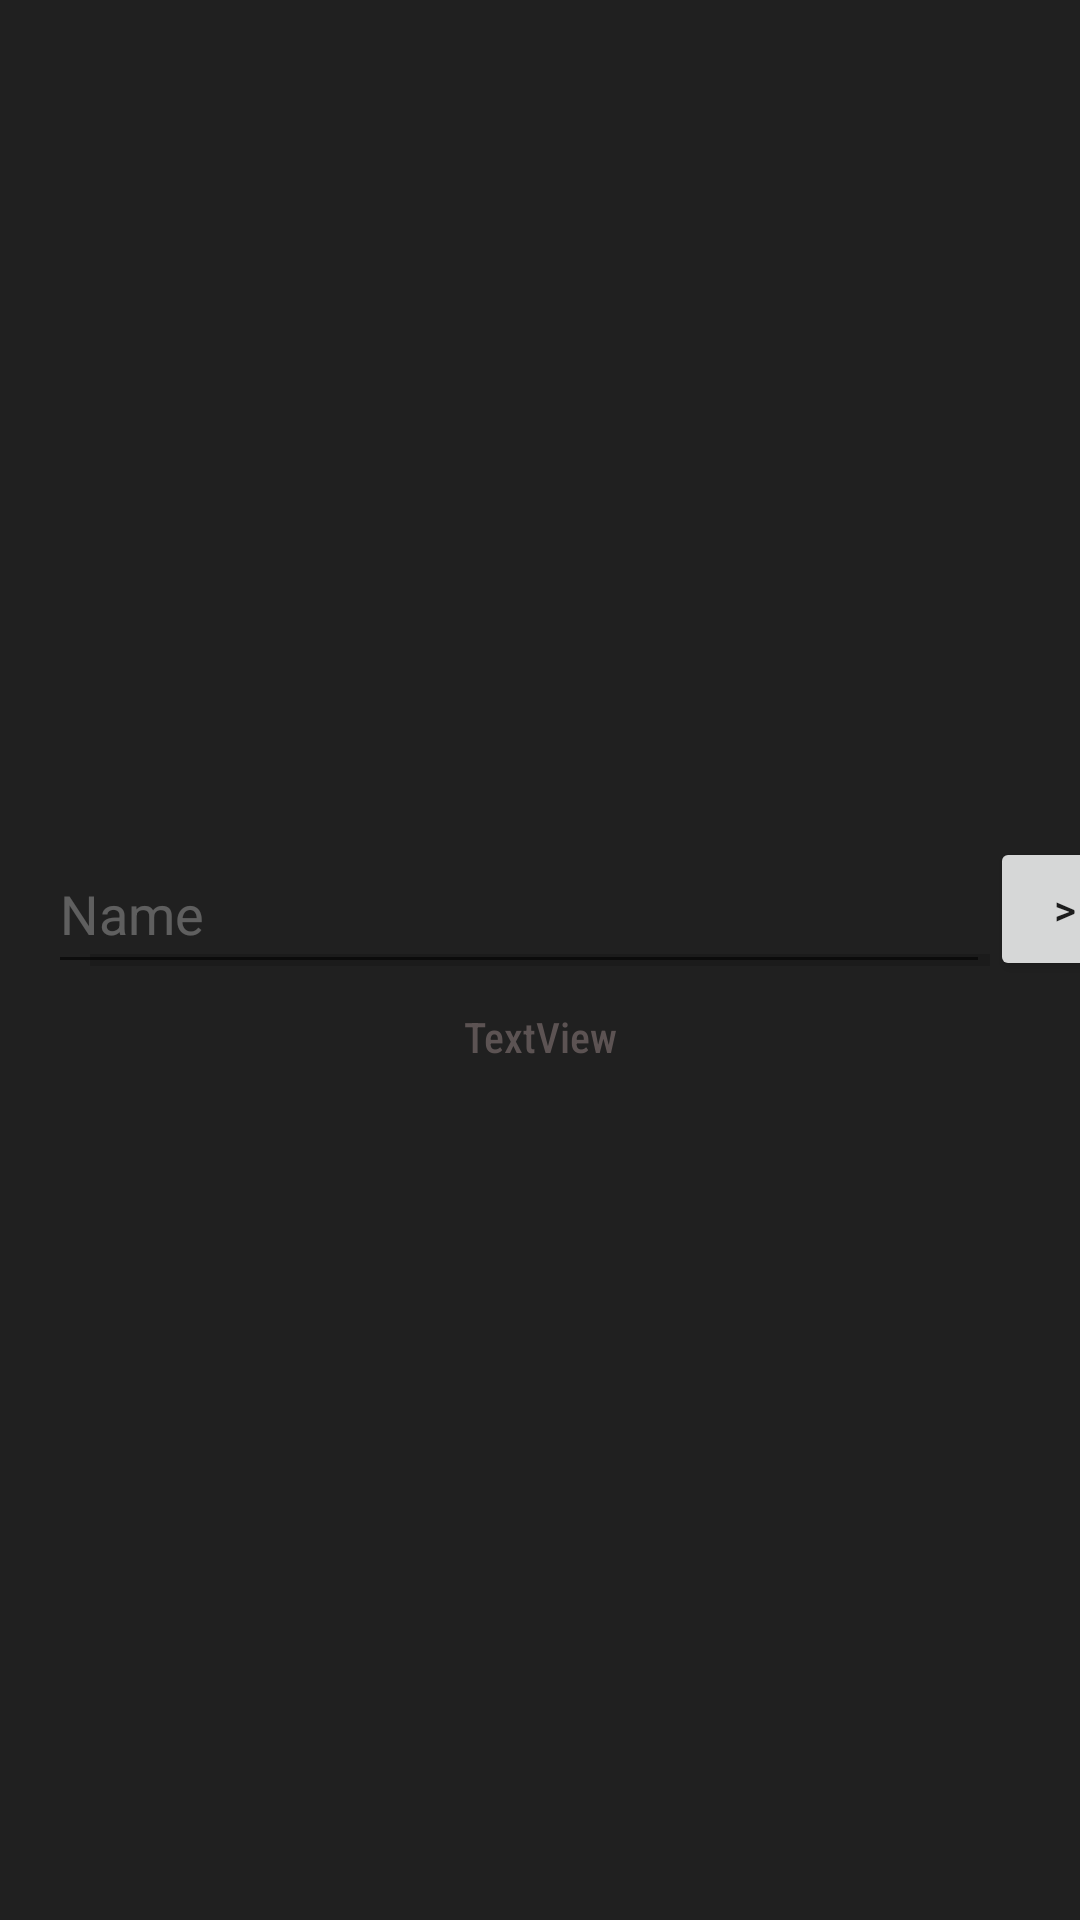

Here is an Android app screen rendered from its layout file. Give the layout XML and the strings, colors and styles it references.
<!-- AndroidManifest.xml: application theme AppTheme -->
<!-- res/layout/activity_loading_screen.xml -->
<?xml version="1.0" encoding="utf-8"?>
<FrameLayout xmlns:android="http://schemas.android.com/apk/res/android"
    xmlns:app="http://schemas.android.com/apk/res-auto"
    xmlns:tools="http://schemas.android.com/tools"
    android:layout_width="match_parent"
    android:layout_height="match_parent"
    android:background="#202020"
    android:theme="@style/ThemeOverlay.MBros20.FullscreenContainer"
    tools:context=".activities.common.LoadingScreen">

    <androidx.constraintlayout.widget.ConstraintLayout
        android:layout_width="match_parent"
        android:layout_height="match_parent">

        <ProgressBar
            android:id="@+id/splash_screen_progress_bar"
            style="@android:style/Widget.DeviceDefault.ProgressBar.Horizontal"
            android:layout_width="300dp"
            android:layout_height="wrap_content"
            android:layout_centerInParent="true"
            android:outlineSpotShadowColor="#A39797"
            app:layout_constraintBottom_toBottomOf="parent"
            app:layout_constraintEnd_toEndOf="parent"
            app:layout_constraintStart_toStartOf="parent"
            app:layout_constraintTop_toTopOf="parent"
            tools:ignore="MissingConstraints" />

        <TextView
            android:id="@+id/label_loadingTask"
            android:layout_width="256dp"
            android:layout_height="24dp"
            android:layout_marginTop="8dp"
            android:fontFamily="sans-serif-condensed-medium"
            android:text="TextView"
            android:textAlignment="center"
            android:textColor="#5C5353"
            app:layout_constraintEnd_toEndOf="@+id/splash_screen_progress_bar"
            app:layout_constraintStart_toStartOf="@+id/splash_screen_progress_bar"
            app:layout_constraintTop_toBottomOf="@+id/splash_screen_progress_bar" />

        <EditText
            android:id="@+id/loading_screen_PersonName"
            android:layout_width="314dp"
            android:layout_height="50dp"
            android:layout_marginStart="16dp"
            android:ems="10"
            android:hint="Name"
            android:inputType="textPersonName"
            android:textColor="#B7CDCDCD"
            android:textColorHint="#48FFFFFF"
            app:layout_constraintBottom_toBottomOf="@+id/splash_screen_progress_bar"
            app:layout_constraintStart_toStartOf="parent" />

        <Button
            android:id="@+id/loading_screen_save_button"
            android:layout_width="50dp"
            android:layout_height="wrap_content"
            android:layout_marginEnd="16dp"
            android:text=">"
            app:layout_constraintBottom_toBottomOf="@+id/splash_screen_progress_bar"
            app:layout_constraintEnd_toEndOf="parent"
            app:layout_constraintHorizontal_bias="0.0"
            app:layout_constraintStart_toEndOf="@+id/loading_screen_PersonName"
            app:layout_constraintTop_toTopOf="@+id/loading_screen_PersonName" />
    </androidx.constraintlayout.widget.ConstraintLayout>
</FrameLayout>
<!-- resources referenced by this layout -->
<resources>
  <style name="ThemeOverlay.MBros20.FullscreenContainer" parent="">
          <item name="fullscreenBackgroundColor">@color/light_blue_600</item>
          <item name="fullscreenTextColor">@color/light_blue_A200</item>
      </style>
  <style name="AppTheme" parent="Theme.AppCompat.Light.DarkActionBar">
          
          <item name="colorPrimary">@color/colorPrimary</item>
          <item name="colorPrimaryDark">@color/colorPrimaryDark</item>
          <item name="colorAccent">@color/colorAccent</item>
      </style>
  <color name="light_blue_600">#FF039BE5</color>
  <color name="light_blue_A200">#FF40C4FF</color>
  <color name="colorPrimary">#020F25</color>
  <color name="colorPrimaryDark">#000000</color>
  <color name="colorAccent">#1a73e8</color>
</resources>
